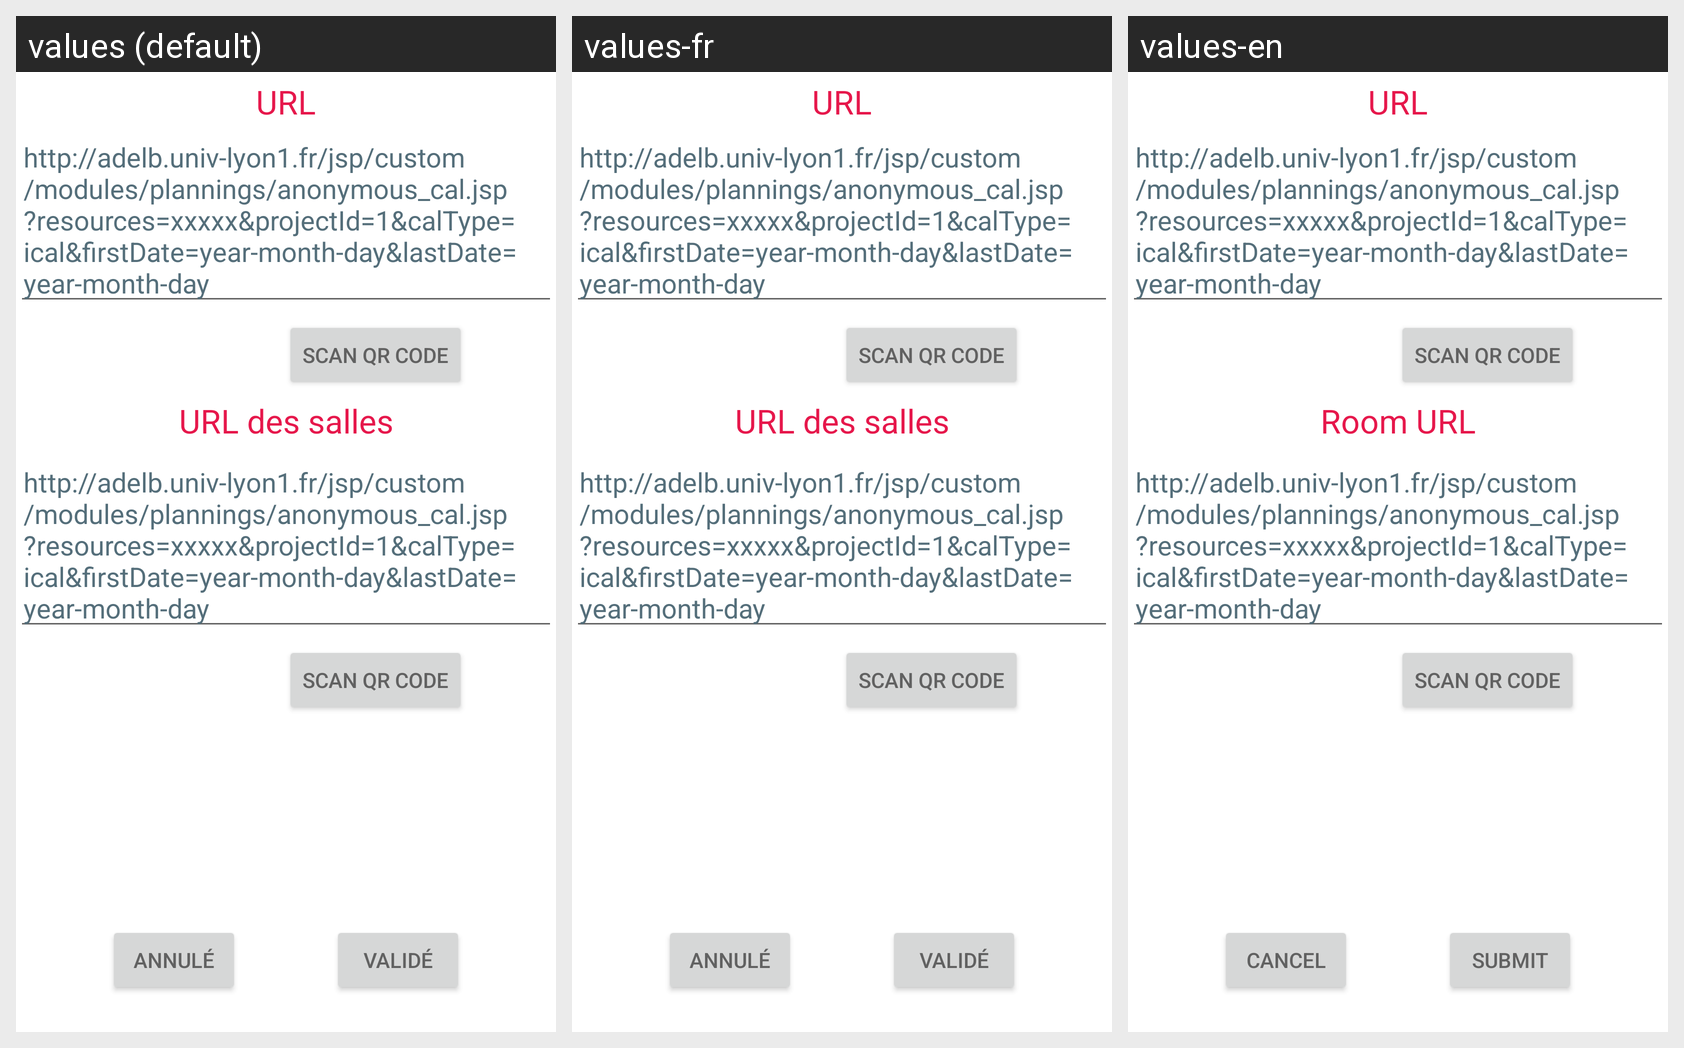

For this localized Android screen grid, give each drawn string resource with its value in every locale shown.
Android screen res/layout/fragment_url_setter.xml rendered under 3 locales, left to right: values (default), values-fr, values-en. Device: Nexus 5 (rendered at 1080×1920; each locale shown at half size, 540×960, under a caption strip naming it); theme Theme.IUTCalendarActionBar.
Strings drawn on this screen, with the default value and each locale's value (text and hints the layout hard-codes, and strings that could not be matched under every locale, appear in the picture but are not listed):

url
  values: URL
  values-fr: URL  [not translated; the default value is used]
  values-en: URL  [not translated; the default value is used]

qr_code_scan
  values: Scan QR code
  values-fr: Scan QR code
  values-en: Scan QR code

url_des_salles
  values: URL des salles
  values-fr: URL des salles
  values-en: Room URL

cancel
  values: Annulé
  values-fr: Annulé
  values-en: Cancel

submit
  values: Validé
  values-fr: Validé
  values-en: Submit
